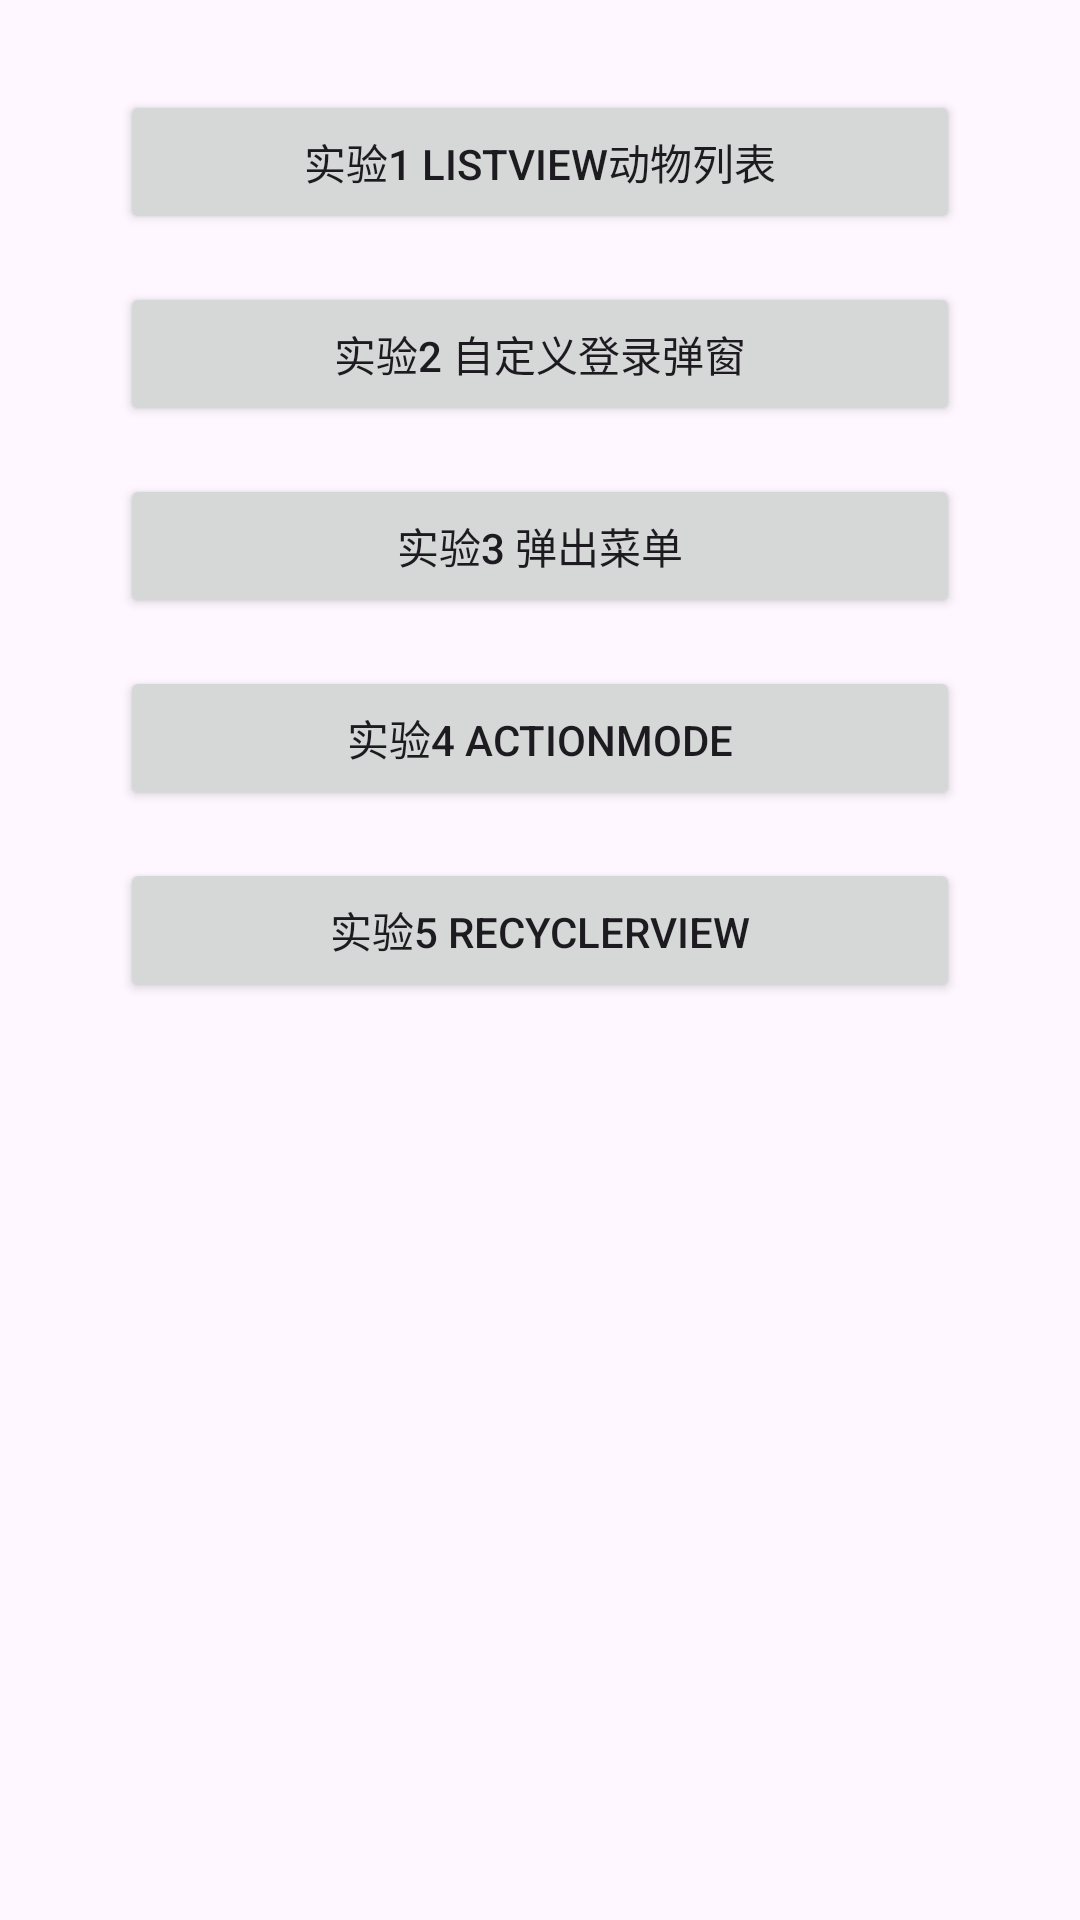

Here is an Android app screen rendered from its layout file. Give the layout XML and the strings, colors and styles it references.
<!-- AndroidManifest.xml: application theme Theme.AnimalUIExperiment -->
<!-- res/layout/activity_menu.xml -->
<?xml version="1.0" encoding="utf-8"?>
<LinearLayout xmlns:android="http://schemas.android.com/apk/res/android"
    android:layout_width="match_parent"
    android:layout_height="match_parent"
    android:orientation="vertical"
    android:gravity="center_horizontal"
    android:padding="30dp">

    <Button
        android:id="@+id/btn_exp1"
        android:layout_width="280dp"
        android:layout_height="wrap_content"
        android:layout_marginBottom="16dp"
        android:text="实验1 ListView动物列表"/>
    <Button
        android:id="@+id/btn_exp2"
        android:layout_width="280dp"
        android:layout_height="wrap_content"
        android:layout_marginBottom="16dp"
        android:text="实验2 自定义登录弹窗"/>
    <Button
        android:id="@+id/btn_exp3"
        android:layout_width="280dp"
        android:layout_height="wrap_content"
        android:layout_marginBottom="16dp"
        android:text="实验3 弹出菜单"/>
    <Button
        android:id="@+id/btn_exp4"
        android:layout_width="280dp"
        android:layout_height="wrap_content"
        android:layout_marginBottom="16dp"
        android:text="实验4 ActionMode"/>
    <Button
        android:id="@+id/btn_exp5"
        android:layout_width="280dp"
        android:layout_height="wrap_content"
        android:text="实验5 RecyclerView"/>

</LinearLayout>
<!-- resources referenced by this layout -->
<resources>
  <style name="Theme.AnimalUIExperiment" parent="Base.Theme.AnimalUIExperiment" />
  <style name="Base.Theme.AnimalUIExperiment" parent="Theme.Material3.DayNight.NoActionBar">
          
          
      </style>
</resources>
